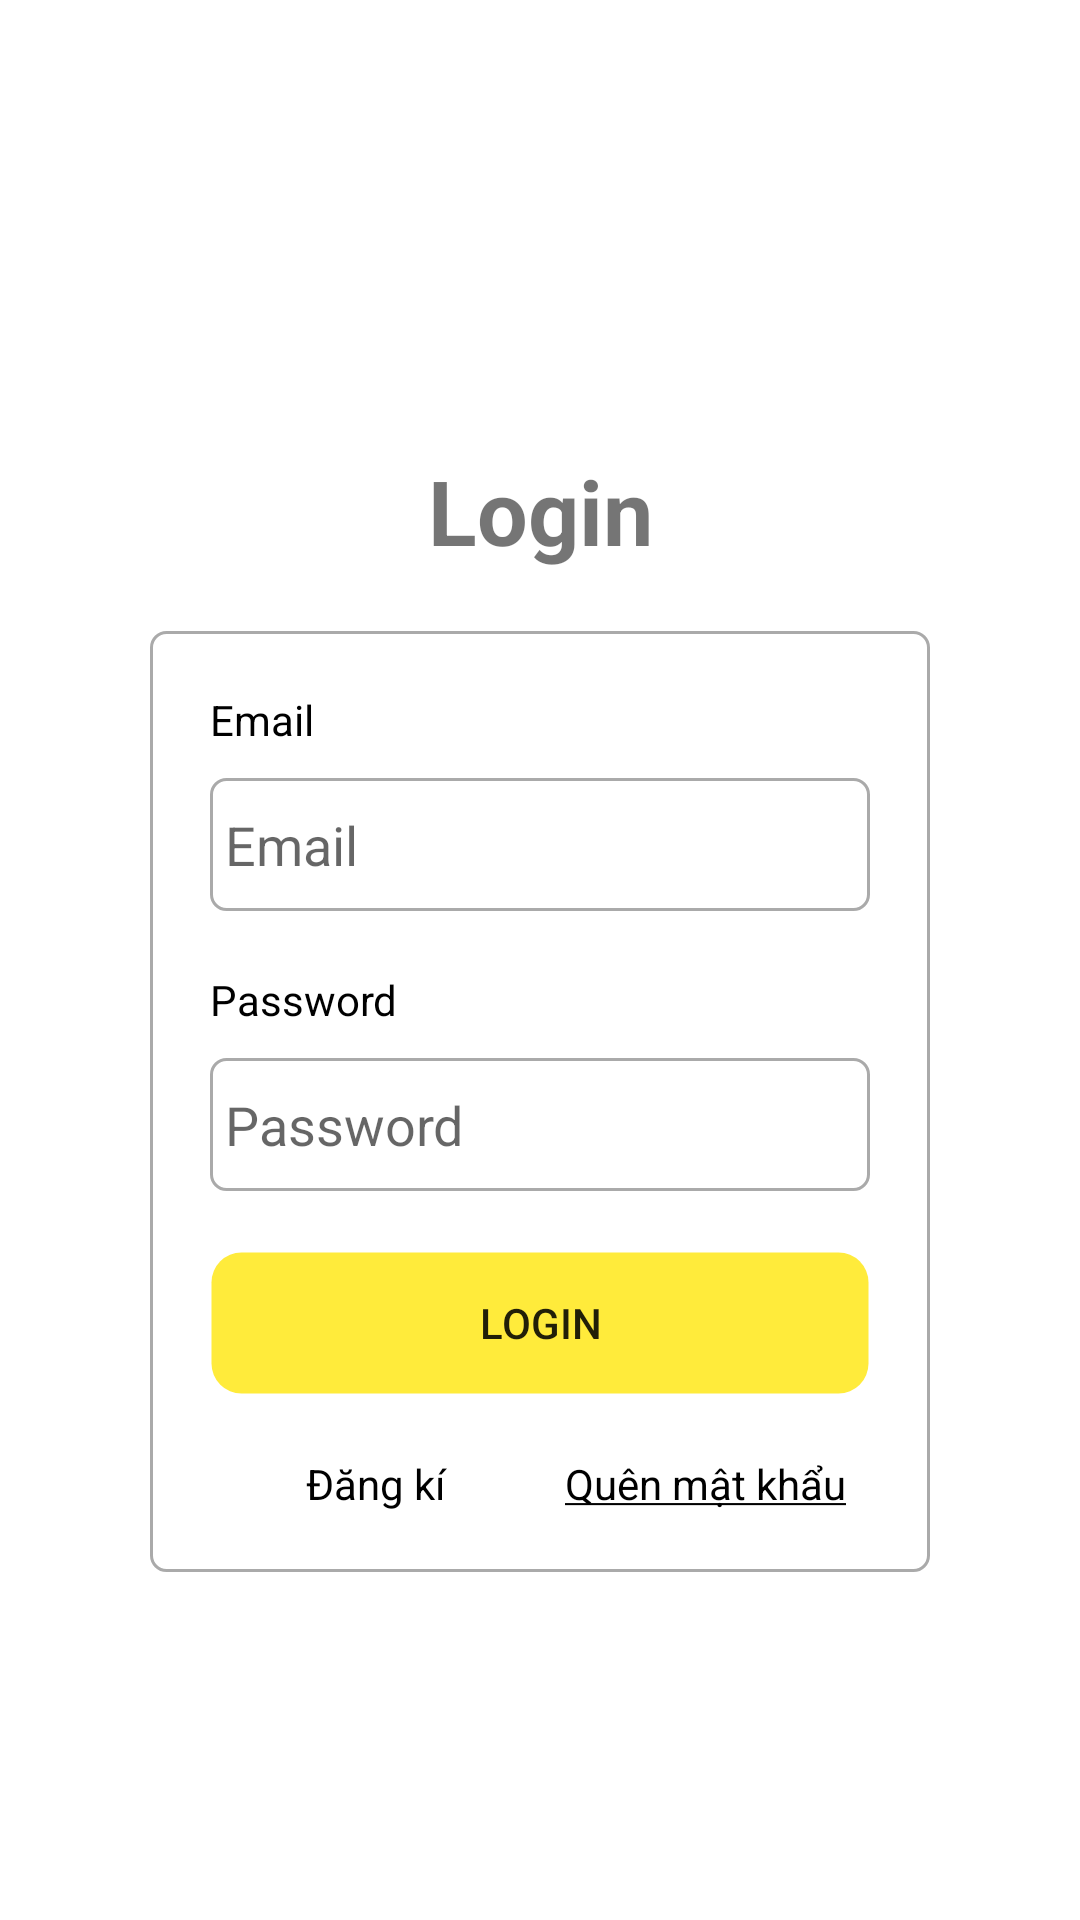

Produce the Android XML layout that renders to this screen, including the resource entries it uses.
<!-- AndroidManifest.xml: application theme LightTheme -->
<!-- res/layout/activity_login.xml -->
<?xml version="1.0" encoding="utf-8"?>
<LinearLayout
    xmlns:android="http://schemas.android.com/apk/res/android"
    xmlns:tools="http://schemas.android.com/tools"
    tools:context=".Login"
    android:layout_width="match_parent"
    android:layout_height="match_parent"
    android:orientation="vertical">
    <TextView
        android:layout_width="match_parent"
        android:layout_height="wrap_content"
        android:text="Login"
        android:gravity="center"
        android:textSize="30sp"
        android:textStyle="bold"
        android:id="@+id/tvLogin"
        android:layout_marginBottom="20sp"
        android:layout_marginTop="150sp"
        />
    <LinearLayout
        android:layout_width="match_parent"
        android:layout_height="wrap_content"
        android:orientation="vertical"
        android:layout_marginStart="50sp"
        android:layout_marginEnd="50sp"
        android:background="@drawable/only_border"
        >
        <LinearLayout
            android:layout_width="match_parent"
            android:layout_height="wrap_content"
            android:orientation="vertical"
            android:paddingEnd="20sp"
            android:paddingStart="20sp"
            android:layout_marginTop="20sp">
            <TextView
                android:layout_width="match_parent"
                android:layout_height="wrap_content"
                android:text="Email"
                android:textColor="@color/black"
                android:layout_marginBottom="10sp"/>
            <EditText
                android:layout_width="match_parent"
                android:layout_height="wrap_content"
                android:background="@drawable/only_border"
                android:hint="Email"
                android:paddingStart="5sp"
                android:paddingTop="10sp"
                android:paddingBottom="10sp"
                android:id="@+id/edEmail"/>
        </LinearLayout>
        <LinearLayout
            android:layout_width="match_parent"
            android:layout_height="wrap_content"
            android:orientation="vertical"
            android:paddingEnd="20sp"
            android:paddingStart="20sp"
            android:layout_marginTop="20sp">
            <TextView
                android:layout_width="match_parent"
                android:layout_height="wrap_content"
                android:text="Password"
                android:textColor="@color/black"
                android:layout_marginBottom="10sp"/>
            <EditText
                android:layout_width="match_parent"
                android:layout_height="wrap_content"
                android:background="@drawable/only_border"
                android:hint="Password"
                android:paddingStart="5sp"
                android:paddingTop="10sp"
                android:paddingBottom="10sp"
                android:id="@+id/edPassword"/>
        </LinearLayout>
        <LinearLayout
            android:layout_width="match_parent"
            android:layout_height="wrap_content"
            android:orientation="vertical"
            android:paddingEnd="20sp"
            android:paddingStart="20sp"
            android:layout_marginTop="20sp">
            <Button
                android:layout_width="match_parent"
                android:layout_height="wrap_content"
                android:id="@+id/btLogin"
                android:text="Login"
                android:background="@drawable/border_background_style_second"/>
        </LinearLayout>
        <LinearLayout
            android:layout_width="match_parent"
            android:layout_height="wrap_content"
            android:orientation="horizontal"
            android:paddingEnd="20sp"
            android:paddingStart="20sp"
            android:layout_marginTop="20sp"
            android:layout_marginBottom="20sp">
            <TextView
                android:layout_width="0dp"
                android:layout_height="wrap_content"
                android:layout_weight="1"
                android:text="@string/register"
                android:gravity="center"
                android:textColor="@color/black"
                android:id="@+id/btRegister"
                />
            <TextView
                android:layout_width="0dp"
                android:layout_height="wrap_content"
                android:layout_weight="1"
                android:text="@string/forgot_password"
                android:gravity="center"
                android:textColor="@color/black"/>
        </LinearLayout>
    </LinearLayout>
</LinearLayout>
<!-- resources referenced by this layout -->
<resources>
  <color name="black">#FF000000</color>
  <!-- drawable border_background_style_second (drawable) -->
  <?xml version="1.0" encoding="utf-8"?>
  <shape xmlns:android="http://schemas.android.com/apk/res/android">
      
      <solid android:color="#FFEB3B" />
  
      
      <corners android:radius="10dp" />
  
      
      <stroke
          android:width="1dp"
          android:color="#00000000"
          />
      
  </shape>
  <!-- drawable only_border (drawable) -->
  <?xml version="1.0" encoding="utf-8"?>
  <shape xmlns:android="http://schemas.android.com/apk/res/android">
      
      <solid android:color="@android:color/transparent" />
  
      
      <corners android:radius="5dp" />
  
      
      <stroke
          android:width="1sp"
          android:color="@android:color/darker_gray"
          />
      
  </shape>
  <string name="forgot_password"><u>Quên mật khẩu</u></string>
  <string name="register">Đăng kí</string>
  <style name="LightTheme" parent="Theme.AppCompat.Light.NoActionBar">
          
          <item name="colorPrimary" type="color">@color/black</item>
          <item name="android:windowBackground" type="color">@color/white</item>
          <item name="backgroundColorYellow" type="color">#FFEB3B</item>
          <item name="backgroundColorGray" type="color">#D9D9D9</item>
      </style>
  <color name="white">#FFFFFFFF</color>
</resources>
